Image classification data set "images" (zaid-gul/ECG_Classification on GitHub). Class labels (3): ARR, CHF, NSR.

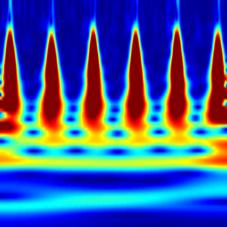
Label: NSR

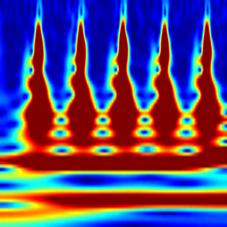
Label: CHF

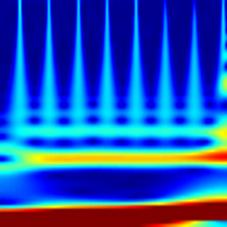
Label: NSR

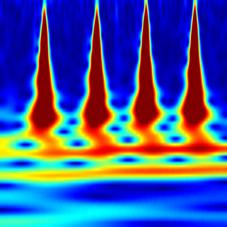
Label: ARR

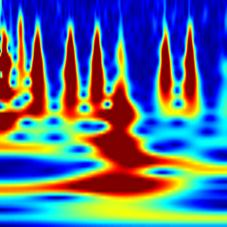
Label: CHF

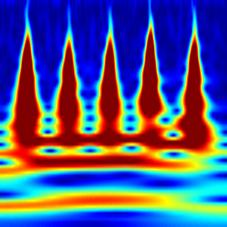
Label: ARR
